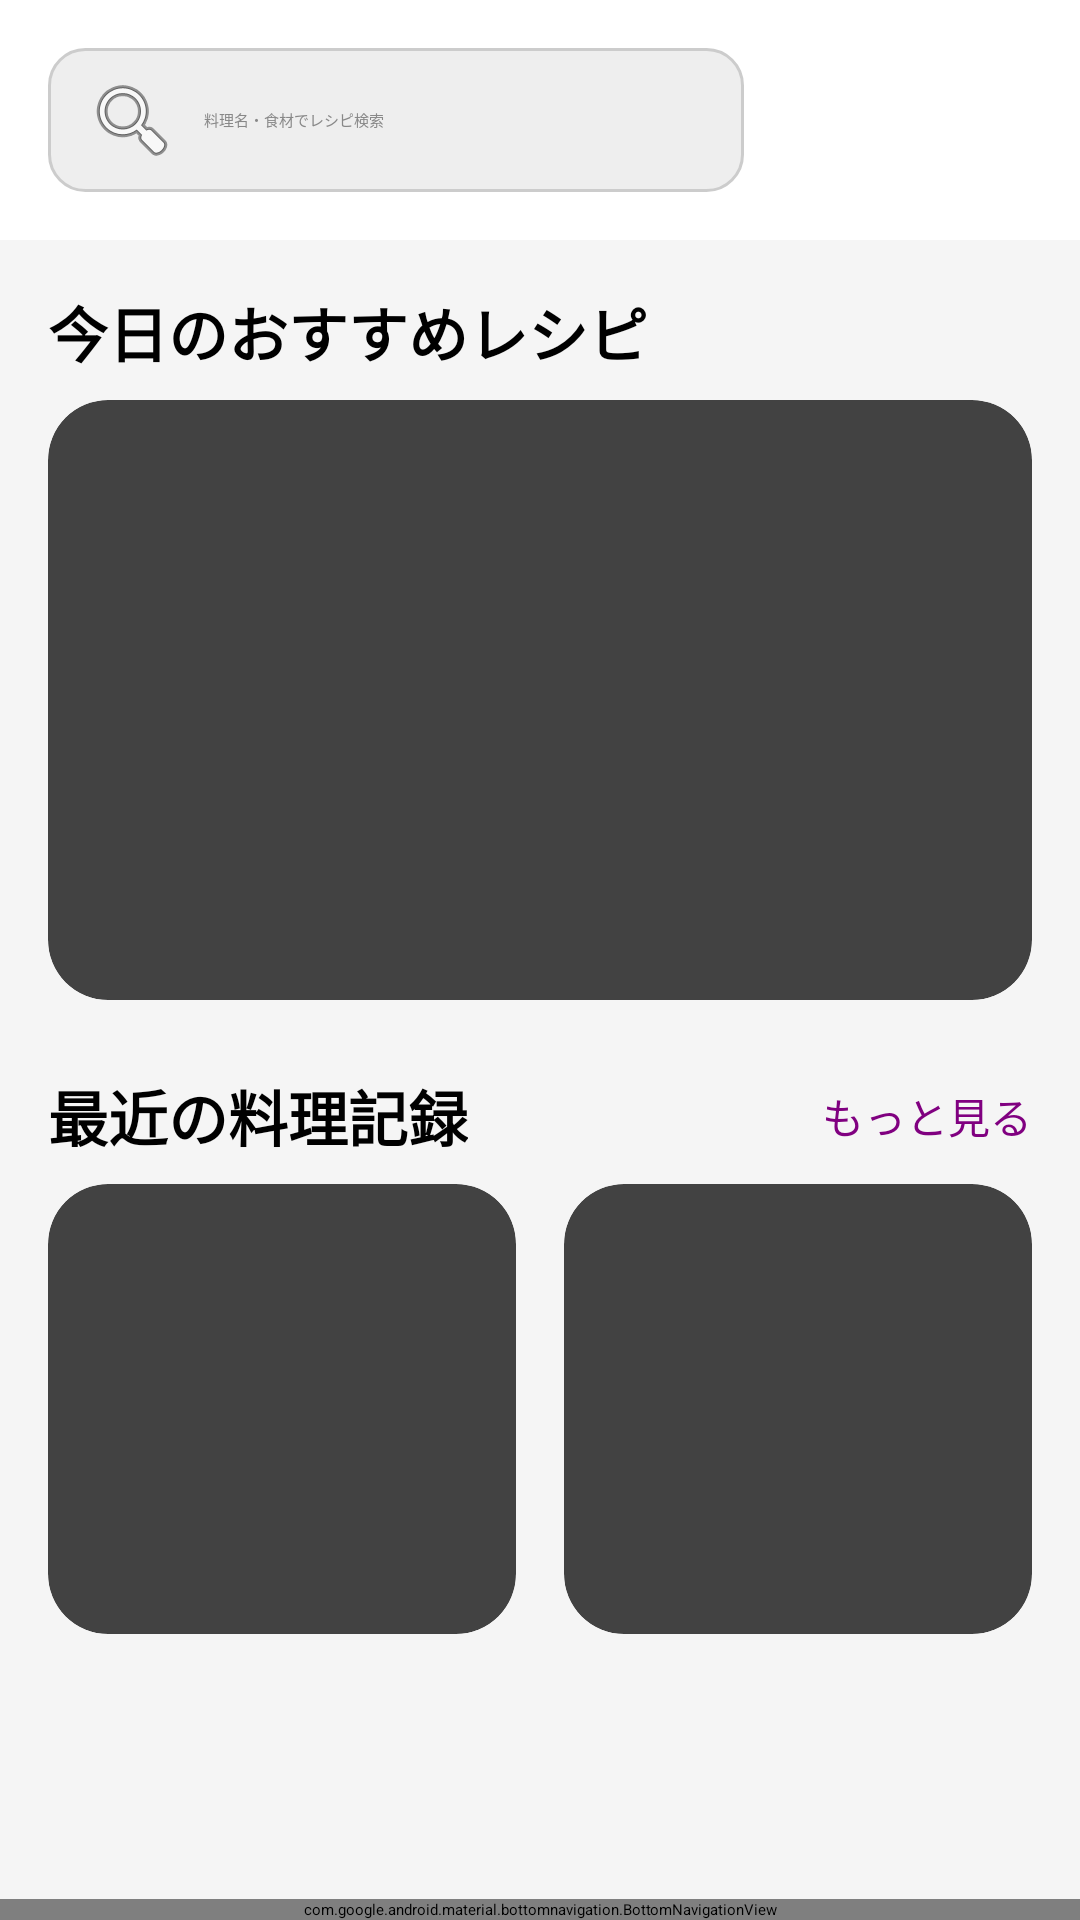

Reconstruct the res/layout file that produces this screen, plus the resources it refers to.
<!-- AndroidManifest.xml: application theme Theme.App.Starting -->
<!-- res/layout/activity_home.xml -->
<?xml version="1.0" encoding="utf-8"?>
<androidx.constraintlayout.widget.ConstraintLayout
    xmlns:android="http://schemas.android.com/apk/res/android"
    xmlns:app="http://schemas.android.com/apk/res-auto"
    xmlns:tools="http://schemas.android.com/tools"
    android:layout_width="match_parent"
    android:layout_height="match_parent"
    android:background="#F5F5F5">

    <androidx.constraintlayout.widget.ConstraintLayout
        android:id="@+id/topBar"
        android:layout_width="0dp"
        android:layout_height="wrap_content"
        android:padding="16dp"
        android:background="@android:color/white"
        app:layout_constraintTop_toTopOf="parent"
        app:layout_constraintStart_toStartOf="parent"
        app:layout_constraintEnd_toEndOf="parent">

        <TextView
            android:id="@+id/searchBar"
            android:layout_width="0dp"
            android:layout_height="48dp"
            android:background="@drawable/rounded_search_bar_bg"
            android:drawableStart="@android:drawable/ic_menu_search"
            android:drawablePadding="8dp"
            android:gravity="center_vertical"
            android:paddingStart="12dp"
            android:paddingEnd="12dp"
            android:text="料理名・食材でレシピ検索"
            android:textColor="#888888"
            app:layout_constraintStart_toStartOf="parent"
            app:layout_constraintTop_toTopOf="parent"
            app:layout_constraintBottom_toBottomOf="parent"
            app:layout_constraintEnd_toStartOf="@+id/iconUser"/>

        <ImageButton
            android:id="@+id/iconUser"
            android:layout_width="48dp"
            android:layout_height="48dp"
            android:src="@drawable/outline_account_circle_24"
            android:background="?attr/selectableItemBackgroundBorderless"
            android:layout_marginStart="8dp"
            android:padding="8dp"  android:scaleType="fitCenter"
            app:layout_constraintTop_toTopOf="parent"
            app:layout_constraintBottom_toBottomOf="parent"
            app:layout_constraintEnd_toStartOf="@+id/iconNotification"/>

        <ImageButton
            android:id="@+id/iconNotification"
            android:layout_width="48dp"
            android:layout_height="48dp"
            android:src="@drawable/ic_notifications"
            android:background="?attr/selectableItemBackgroundBorderless"
            android:layout_marginStart="8dp"
            android:padding="8dp"  android:scaleType="fitCenter"
            app:layout_constraintTop_toTopOf="parent"
            app:layout_constraintBottom_toBottomOf="parent"
            app:layout_constraintEnd_toEndOf="parent"/>

    </androidx.constraintlayout.widget.ConstraintLayout>

    <androidx.core.widget.NestedScrollView
        android:layout_width="0dp"
        android:layout_height="0dp"
        app:layout_constraintTop_toBottomOf="@+id/topBar"
        app:layout_constraintBottom_toTopOf="@+id/bottomNavigation"
        app:layout_constraintStart_toStartOf="parent"
        app:layout_constraintEnd_toEndOf="parent">

        <LinearLayout
            android:layout_width="match_parent"
            android:layout_height="wrap_content"
            android:orientation="vertical"
            android:padding="16dp">

            <TextView
                android:layout_width="wrap_content"
                android:layout_height="wrap_content"
                android:text="今日のおすすめレシピ"
                android:textSize="20sp"
                android:textStyle="bold"
                android:textColor="@android:color/black"/>

            <androidx.cardview.widget.CardView
                android:layout_width="match_parent"
                android:layout_height="200dp"
                android:layout_marginTop="8dp"
                app:cardCornerRadius="20dp"
                app:cardElevation="4dp">
            </androidx.cardview.widget.CardView>

            <androidx.constraintlayout.widget.ConstraintLayout
                android:layout_width="match_parent"
                android:layout_height="wrap_content"
                android:layout_marginTop="24dp">

                <TextView
                    android:layout_width="wrap_content"
                    android:layout_height="wrap_content"
                    android:text="最近の料理記録"
                    android:textSize="20sp"
                    android:textStyle="bold"
                    android:textColor="@android:color/black"
                    app:layout_constraintStart_toStartOf="parent"
                    app:layout_constraintTop_toTopOf="parent"
                    app:layout_constraintBottom_toBottomOf="parent"/>

                <TextView
                    android:id="@+id/textMore"
                    android:layout_width="wrap_content"
                    android:layout_height="wrap_content"
                    android:text="もっと見る"
                    android:textColor="#800080"
                    android:textSize="14sp"
                    app:layout_constraintEnd_toEndOf="parent"
                    app:layout_constraintTop_toTopOf="parent"
                    app:layout_constraintBottom_toBottomOf="parent"/>

            </androidx.constraintlayout.widget.ConstraintLayout>

            <LinearLayout
                android:layout_width="match_parent"
                android:layout_height="wrap_content"
                android:orientation="horizontal"
                android:layout_marginTop="8dp">

                <androidx.cardview.widget.CardView
                    android:layout_width="0dp"
                    android:layout_height="150dp"
                    android:layout_weight="1"
                    android:layout_marginEnd="8dp"
                    app:cardCornerRadius="20dp"
                    app:cardElevation="4dp">
                </androidx.cardview.widget.CardView>

                <androidx.cardview.widget.CardView
                    android:layout_width="0dp"
                    android:layout_height="150dp"
                    android:layout_weight="1"
                    android:layout_marginStart="8dp"
                    app:cardCornerRadius="20dp"
                    app:cardElevation="4dp">
                </androidx.cardview.widget.CardView>
            </LinearLayout>

        </LinearLayout>
    </androidx.core.widget.NestedScrollView>

    <com.google.android.material.bottomnavigation.BottomNavigationView
        android:id="@+id/bottomNavigation"


        android:layout_width="0dp"
        android:layout_height="wrap_content"
        android:background="@android:color/white"
        app:layout_constraintBottom_toBottomOf="parent"
        app:layout_constraintStart_toStartOf="parent"
        app:layout_constraintEnd_toEndOf="parent"
        app:menu="@menu/bottom_nav_menu"
        app:labelVisibilityMode="labeled"
        app:itemIconTint="@color/bottom_nav_color_selector"   app:itemTextColor="@color/bottom_nav_color_selector"
        app:itemIconSize="30dp"

        /> </androidx.constraintlayout.widget.ConstraintLayout>
<!-- resources referenced by this layout -->
<resources>
  <!-- drawable rounded_search_bar_bg (drawable) -->
  <?xml version="1.0" encoding="utf-8"?>
  <shape xmlns:android="http://schemas.android.com/apk/res/android"
      android:shape="rectangle">
  
      <solid android:color="#EEEEEE" />
  
      <stroke android:width="1dp" android:color="#CCCCCC" />
  
      <corners android:radius="12dp" />
  </shape>
  <style name="Theme.App.Starting" parent="Theme.SplashScreen">
          <item name="windowSplashScreenBackground">@android:color/white</item>
  
          <item name="windowSplashScreenAnimatedIcon">@drawable/ic_splash_logo</item>
  
          <item name="postSplashScreenTheme">@style/Theme.Sotutest</item>
      </style>
  <style name="Theme.Sotutest" parent="Base.Theme.Sotutest" />
  <style name="Base.Theme.Sotutest" parent="Theme.Material3.DayNight.NoActionBar">
      </style>
</resources>
